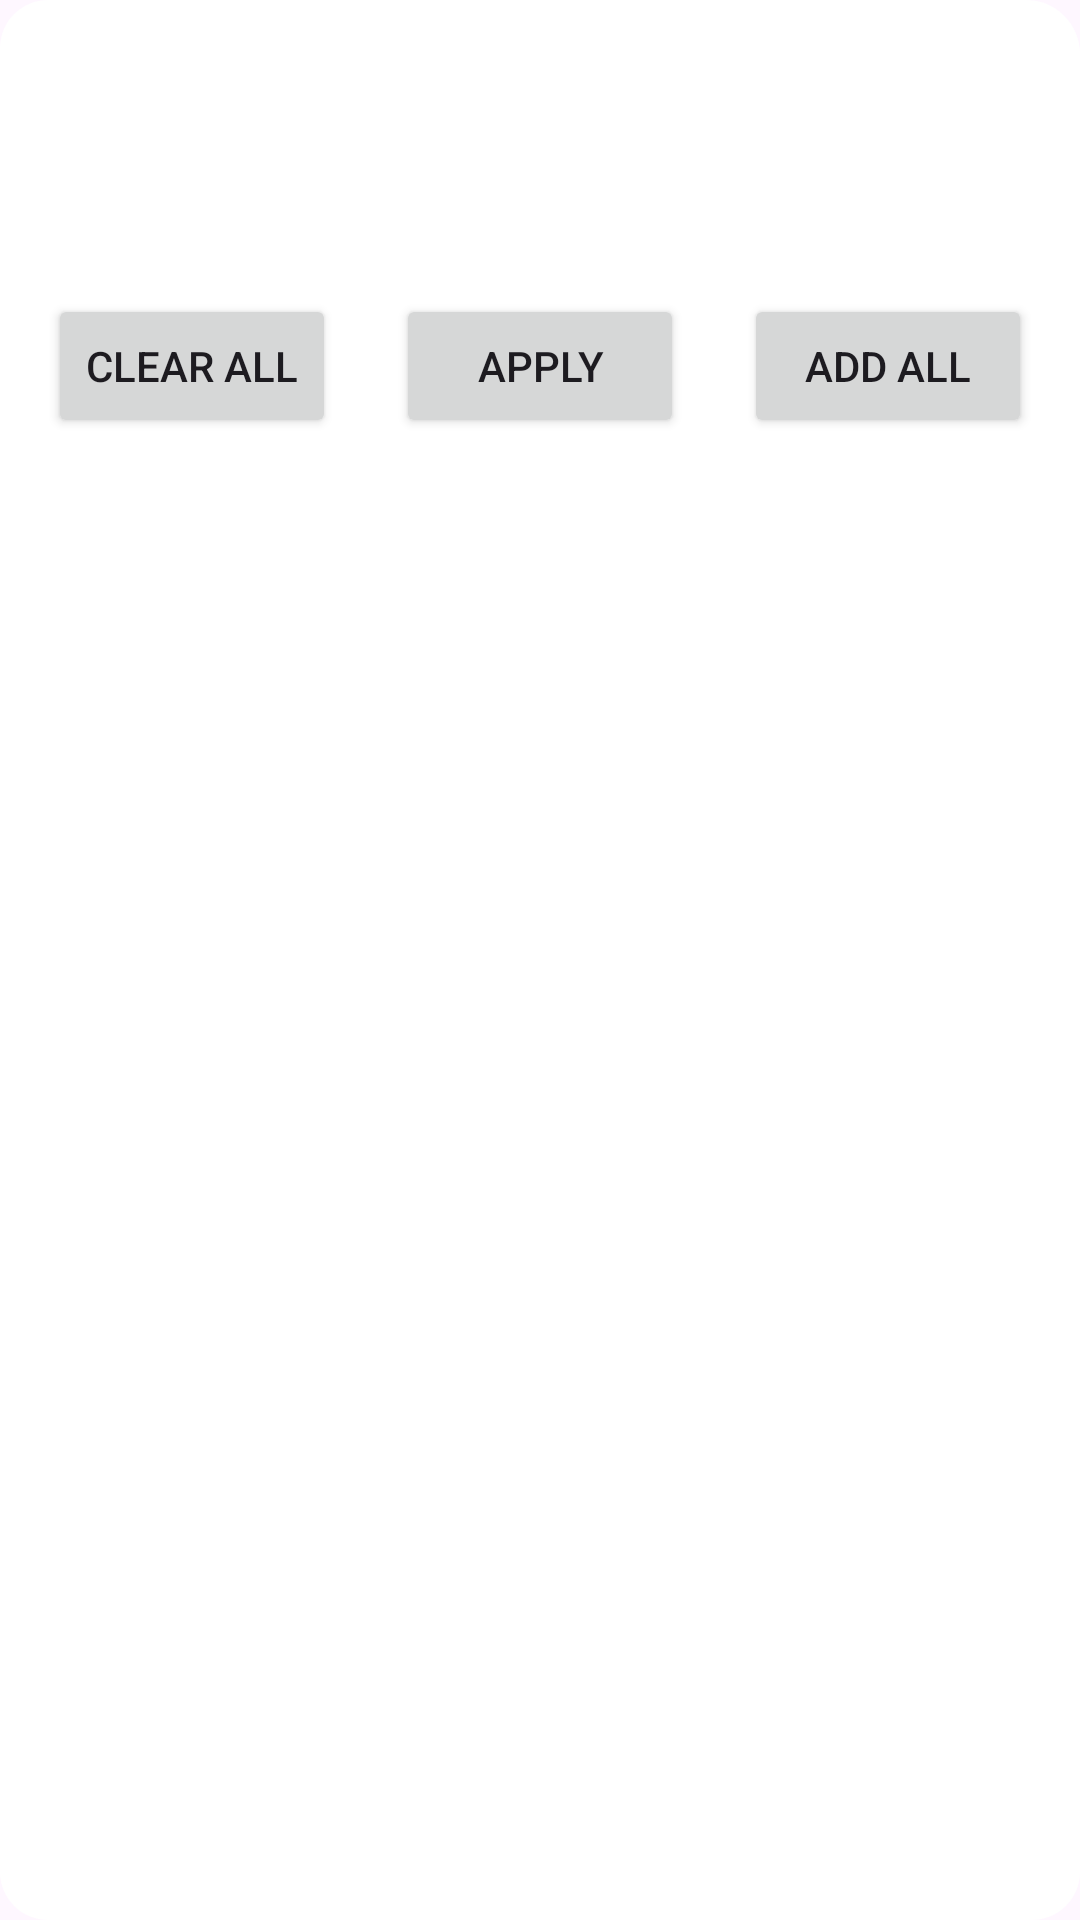

Layout XML and referenced resources for this Android screen:
<!-- AndroidManifest.xml: application theme Theme.MobileApp -->
<!-- res/layout/fragment_filter.xml -->
<?xml version="1.0" encoding="utf-8"?>
<LinearLayout xmlns:android="http://schemas.android.com/apk/res/android"
    android:layout_width="match_parent"
    android:layout_height="wrap_content"
    android:background="@drawable/rounded_corners"
    android:orientation="vertical"
    android:padding="16dp">

    <ImageButton
        android:id="@+id/btnClose"
        android:layout_width="50dp"
        android:layout_height="50dp"
        android:layout_gravity="end"
        android:background="@color/white"
        android:clickable="true"
        android:focusable="true"
        android:src="@drawable/baseline_close_24"/>

    <GridView
        android:id="@+id/gridView"
        android:layout_width="match_parent"
        android:layout_height="wrap_content"
        android:numColumns="2"
        android:horizontalSpacing="16dp"
        android:verticalSpacing="16dp"
        android:paddingTop="16dp" />

    
    <LinearLayout
        android:layout_width="match_parent"
        android:layout_height="wrap_content"
        android:orientation="horizontal"
        android:paddingTop="16dp">

        
        <Button
            android:id="@+id/btnClearAll"
            android:layout_width="0dp"
            android:layout_height="wrap_content"
            android:layout_weight="1"
            android:layout_gravity="end"
            android:text="Clear All" />

        
        <Button
            android:id="@+id/btnApply"
            android:layout_width="0dp"
            android:layout_height="wrap_content"
            android:layout_weight="1"
            android:layout_gravity="end"
            android:layout_marginLeft="20dp"
            android:text="Apply" />

        
        <Button
            android:id="@+id/btnAddAll"
            android:layout_width="0dp"
            android:layout_height="wrap_content"
            android:layout_weight="1"
            android:layout_gravity="end"
            android:layout_marginLeft="20dp"
            android:text="Add All" />
    </LinearLayout>



</LinearLayout>
<!-- resources referenced by this layout -->
<resources>
  <color name="white">#FFFFFF</color>
  <!-- drawable rounded_corners (drawable) -->
  <?xml version="1.0" encoding="utf-8"?>
  <shape xmlns:android="http://schemas.android.com/apk/res/android">
      <solid android:color="@android:color/white" />
      <corners android:topLeftRadius="16dp"
          android:topRightRadius="18dp"
          android:bottomLeftRadius="16dp"
          android:bottomRightRadius="16dp" />
  </shape>
  <style name="Theme.MobileApp" parent="Base.Theme.MobileApp" />
  <style name="Base.Theme.MobileApp" parent="Theme.Material3.DayNight.NoActionBar">
          
          
      </style>
</resources>
